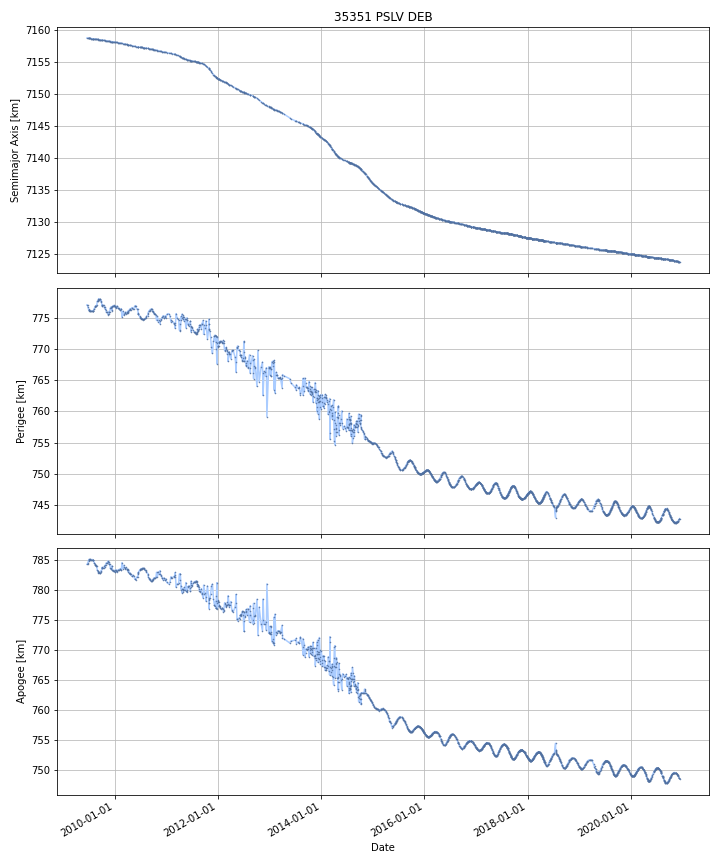

The data file committed next to this chart (first rows):
DATE, SEMIMAJOR_AXIS, PERIAPSIS, APOAPSIS, DOT_SEMIMAJOR_AXIS, DOT_PERIAPSIS, DOT_APOAPSIS
2009-06-20, 7159, 777.1, 784.3, , , 
2009-06-21, 7159, 777.1, 784.3, -0.003166, -0.01188, 0.005549
2009-06-22, 7159, 777.1, 784.3, -0.003166, -0.01188, 0.005549
2009-06-23, 7159, 777.1, 784.3, -0.003166, -0.01188, 0.005549
2009-06-24, 7159, 777, 784.3, -0.003166, -0.01188, 0.005549
2009-06-25, 7159, 777, 784.3, -0.003166, -0.01188, 0.005549
2009-06-26, 7159, 776.8, 784.5, -0.002202, -0.2566, 0.2522
2009-06-27, 7159, 776.7, 784.6, -0.002482, -0.07089, 0.06593
2009-06-28, 7159, 776.6, 784.7, -0.002482, -0.07089, 0.06593
2009-06-29, 7159, 776.6, 784.7, -0.002482, -0.07089, 0.06593
2009-06-30, 7159, 776.5, 784.8, -0.002482, -0.07089, 0.06593
2009-07-01, 7159, 776.4, 784.9, -0.002482, -0.07089, 0.06593
2009-07-02, 7159, 776.3, 785, -0.002702, -0.1386, 0.1332
2009-07-03, 7159, 776.2, 785.1, -0.003007, -0.0599, 0.05388
2009-07-04, 7159, 776.2, 785.1, -0.003028, -0.006655, 0.0005984
2009-07-05, 7159, 776.2, 785.1, -0.003028, -0.006655, 0.0005984
2009-07-06, 7159, 776.2, 785.1, -0.003028, -0.006655, 0.0005984
2009-07-07, 7159, 776.2, 785.1, -0.003028, -0.006655, 0.0005984
2009-07-08, 7159, 776.2, 785, -0.003238, 0.01608, -0.02256
2009-07-09, 7159, 776.2, 785, -0.003283, -0.02, 0.01343
2009-07-10, 7159, 776.2, 785, -0.003001, -0.01123, 0.00523
2009-07-11, 7159, 776.2, 785.1, -0.003001, -0.01123, 0.00523
2009-07-12, 7159, 776.2, 785.1, -0.003001, -0.01123, 0.00523
2009-07-13, 7159, 776.2, 785.1, -0.003001, -0.01123, 0.00523
2009-07-14, 7159, 776.1, 785.1, -0.002963, -0.003049, -0.002878
2009-07-15, 7159, 776.2, 785.1, -0.002931, 0.003232, -0.009095
2009-07-16, 7159, 776.2, 785, -0.002949, -0.001685, -0.004213
2009-07-17, 7159, 776.1, 785, -0.002949, -0.001685, -0.004213
2009-07-18, 7159, 776.1, 785, -0.002949, -0.001685, -0.004213
2009-07-19, 7159, 776.1, 785, -0.002949, -0.001685, -0.004213
2009-07-20, 7159, 776.1, 785, -0.002931, -0.002769, -0.003093
2009-07-21, 7159, 776.1, 785, -0.00284, -0.004488, -0.001193
2009-07-22, 7159, 776.1, 785, -0.002744, -0.0062, 0.0007127
2009-07-23, 7159, 776.1, 785, -0.002744, -0.0062, 0.0007127
2009-07-24, 7159, 776.1, 785, -0.002744, -0.0062, 0.0007127
2009-07-25, 7159, 776.1, 785, -0.002744, -0.0062, 0.0007127
2009-07-26, 7159, 776.1, 785, -0.002744, -0.0062, 0.0007127
2009-07-27, 7159, 776.1, 785, -0.003384, -0.01636, 0.009592
2009-07-28, 7159, 776.1, 785, -0.003026, 0.02062, -0.02667
2009-07-29, 7159, 776.1, 785, -0.003026, 0.02062, -0.02667
2009-07-30, 7159, 776.1, 785, -0.003056, 0.01646, -0.02257
2009-07-31, 7159, 776.2, 784.9, -0.00323, 0.02002, -0.02648
2009-08-01, 7159, 776.2, 784.9, -0.003238, 0.005129, -0.0116
2009-08-02, 7159, 776.2, 784.9, -0.003164, -0.001471, -0.004857
2009-08-03, 7159, 776.2, 784.9, -0.002946, -0.00199, -0.003902
2009-08-04, 7159, 776.2, 784.9, -0.002946, -0.00199, -0.003902
2009-08-05, 7159, 776.2, 784.9, -0.002893, 0.01356, -0.01934
2009-08-06, 7159, 776.3, 784.8, -0.002663, 0.08018, -0.08551
2009-08-07, 7159, 776.3, 784.7, -0.002663, 0.08018, -0.08551
2009-08-08, 7159, 776.4, 784.6, -0.002663, 0.08018, -0.08551
2009-08-09, 7159, 776.5, 784.6, -0.002663, 0.08018, -0.08551
2009-08-10, 7159, 776.5, 784.5, -0.002659, 0.02343, -0.02875
2009-08-11, 7159, 776.5, 784.5, -0.002676, 0.007842, -0.01319
2009-08-12, 7159, 776.6, 784.5, -0.002755, 0.03545, -0.04096
2009-08-13, 7159, 776.6, 784.4, -0.002755, 0.03545, -0.04096
2009-08-14, 7159, 776.6, 784.4, -0.002755, 0.03545, -0.04096
2009-08-15, 7159, 776.7, 784.4, -0.002755, 0.03545, -0.04096
2009-08-16, 7159, 776.7, 784.3, -0.002755, 0.03545, -0.04096
2009-08-17, 7159, 776.7, 784.3, -0.002755, 0.03545, -0.04096
2009-08-18, 7159, 776.9, 784.1, -0.002697, 0.1488, -0.1542
... 4,132 more rows
